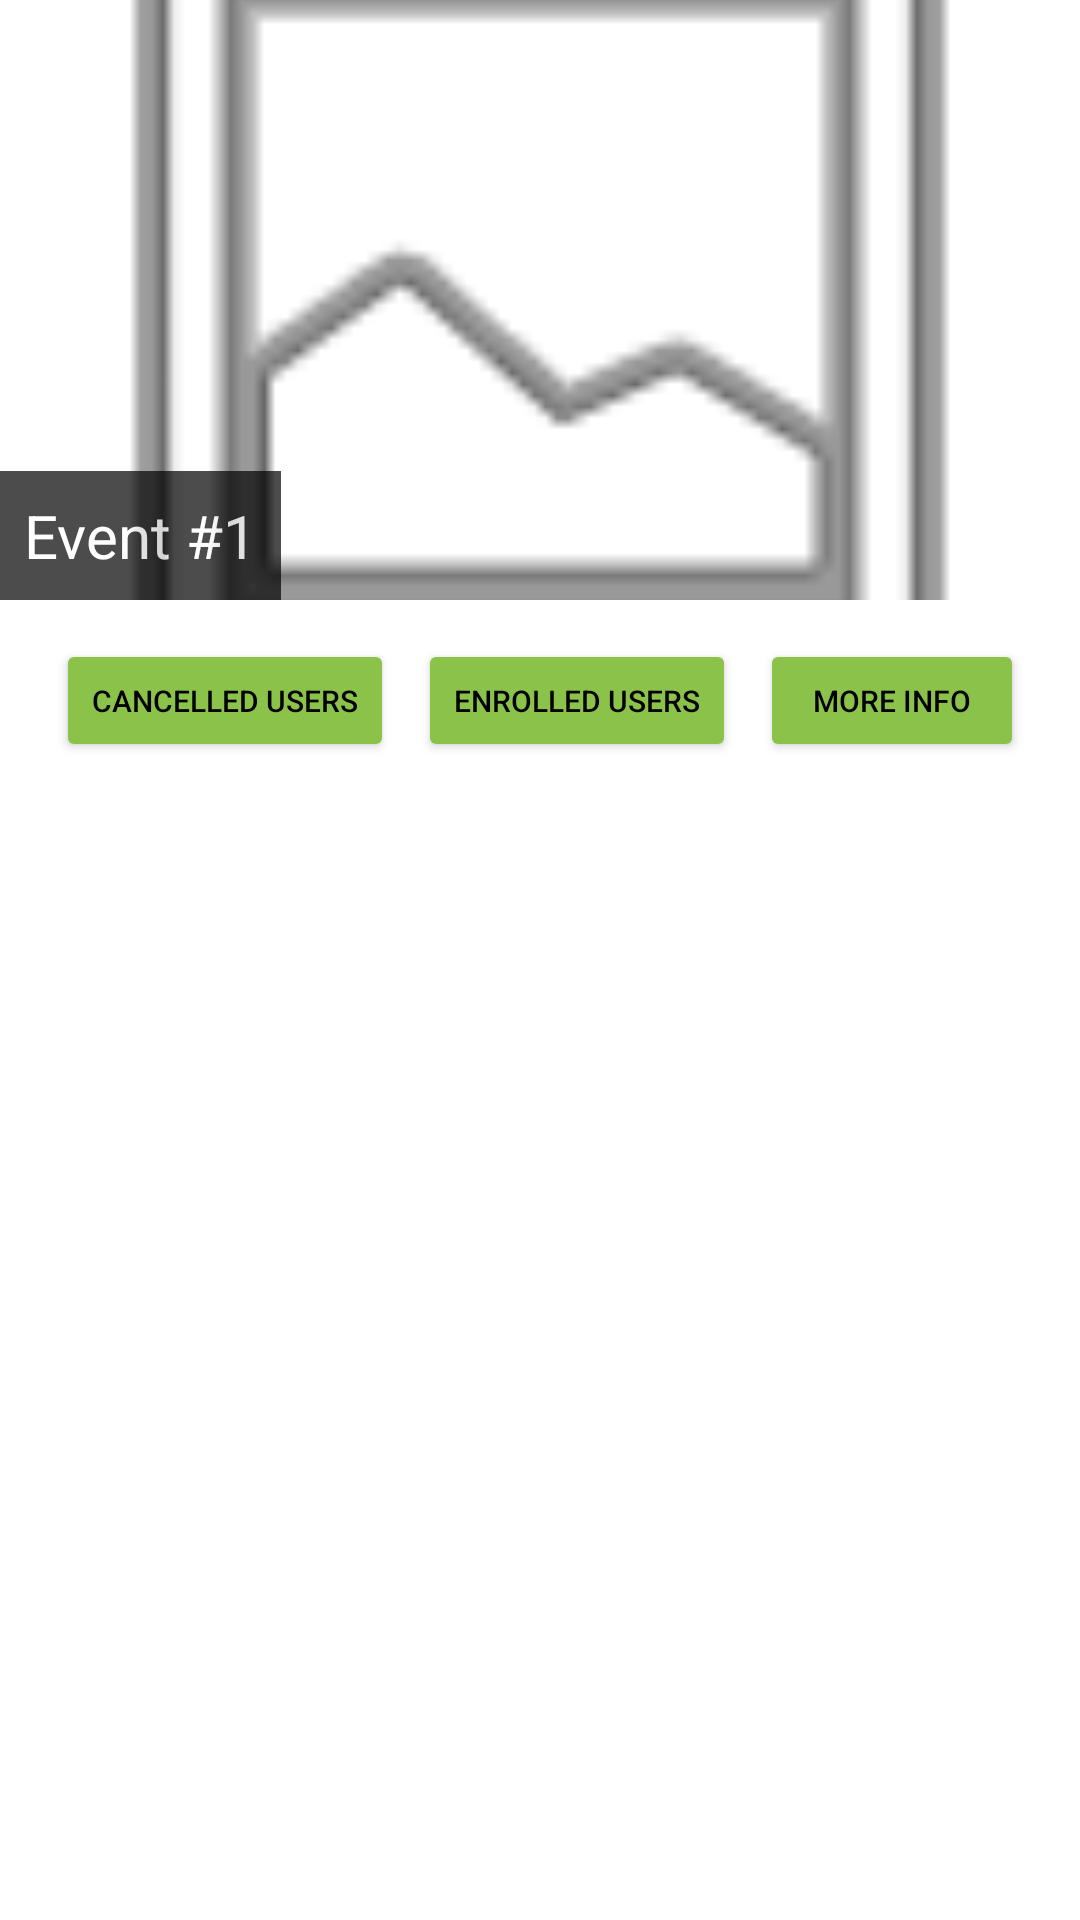

Reconstruct the res/layout file that produces this screen, plus the resources it refers to.
<!-- AndroidManifest.xml: application theme AppTheme -->
<!-- res/layout/organizer_itemsinvite.xml -->
<LinearLayout
    xmlns:android="http://schemas.android.com/apk/res/android"
    xmlns:app="http://schemas.android.com/apk/res-auto"
    xmlns:tools="http://schemas.android.com/tools"
    android:layout_width="match_parent"
    android:layout_height="wrap_content"
    android:orientation="vertical"
    tools:ignore="NewApi">

    
    <FrameLayout
        android:layout_width="match_parent"
        android:layout_height="200dp"
        android:layout_marginBottom="8dp">

        <ImageView
            android:id="@+id/eventImage_organizer"
            android:layout_width="match_parent"
            android:layout_height="match_parent"
            android:scaleType="centerCrop"
            android:src="@android:drawable/ic_menu_gallery"
            app:srcCompat="?android:attr/autofilledHighlight" />

        <TextView
            android:id="@+id/eventName_organizer"
            android:layout_width="wrap_content"
            android:layout_height="wrap_content"
            android:layout_gravity="bottom|start"
            android:background="@android:color/black"
            android:padding="8dp"
            android:text="Event #1"
            android:textColor="@android:color/white"
            android:textSize="20sp"
            android:alpha="0.7" />
    </FrameLayout>

    
    <LinearLayout
        android:layout_width="match_parent"
        android:layout_height="53dp"
        android:gravity="center"
        android:orientation="horizontal"
        android:paddingTop="5dp"
        android:paddingBottom="7dp">

        
        <Button
            android:id="@+id/button_cancelled_user"
            android:layout_width="wrap_content"
            android:layout_height="wrap_content"
            android:layout_marginEnd="8dp"
            android:backgroundTint="#8BC34A"
            android:textColor="@color/black"
            android:textSize="10sp"
            android:text="Cancelled Users" />

        
        <Button
            android:id="@+id/button_selected_user"
            android:layout_width="wrap_content"
            android:layout_height="wrap_content"
            android:layout_marginEnd="8dp"
            android:backgroundTint="#8BC34A"
            android:textColor="@color/black"
            android:textSize="10sp"
            android:text="Enrolled Users" />

        
        <Button
            android:id="@+id/MoreInfo_organizer"
            android:layout_width="wrap_content"
            android:layout_height="wrap_content"
            android:backgroundTint="#8BC34A"
            android:textColor="@color/black"
            android:textSize="10sp"
            android:text="More Info" />
    </LinearLayout>

</LinearLayout>
<!-- resources referenced by this layout -->
<resources>
  <color name="black">#FF000000</color>
  <style name="AppTheme" parent="Theme.MaterialComponents.DayNight.DarkActionBar">
  
      
          <item name="colorPrimary">@color/green</item>
          <item name="android:forceDarkAllowed">false</item>
  
      </style>
  <color name="green">#8BC34A</color>
</resources>
